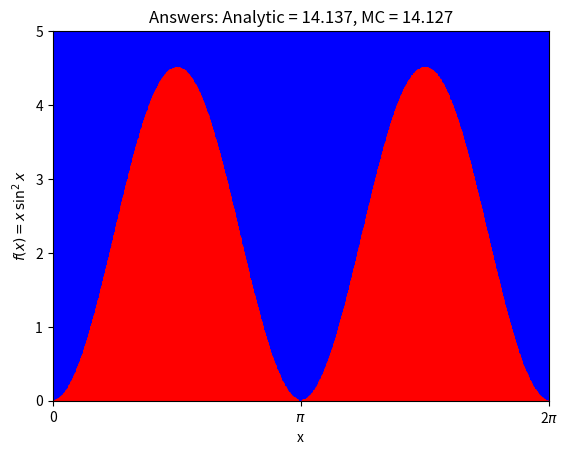

Write the Python code that produced this figure.
import numpy as np, matplotlib.pyplot as plt
N, Npts = 100, 1000000;
analyt = 4.5*np.pi #analyical solution

# formating plot area
x1 = np.arange(0, 2*np.pi+2*np.pi/N, 2*np.pi/N) #(xmin,xmax,xstep)
xi = []; yi = []; xo = []; yo = []
ax = plt.subplot()
y1 = 4.5*np.sin(x1)**2
ax.plot(x1, y1, 'c', linewidth=4)
ax.set_xlim((0, 2*np.pi))
ax.set_ylim((0, 5))
ax.set_xticks([0, np.pi, 2*np.pi])
ax.set_xticklabels(['0', '$\pi$', '2$\pi$'])
ax.set_ylabel('$f(x) = x\, \sin^2 x$')
ax.set_xlabel('x')
#fig.patch.set__visible(False)

def fx(x): return 4.5*np.sin(x)**2

j = 0
xx = 2.*np.pi * np.random.rand(Npts) #x randnumber (0,2*pi)
yy = 5*np.random.rand(Npts) #y random num (0,5)
boxarea = 2. * np.pi * 5. #total area enclosed box (2*pi X 5)
for i in range(1, Npts):
    if (yy[i] <= fx(xx[i])): #if yyi random num  <= f(xxi) at xx rand num, pt (xi, yi)
        xi.append(xx[i])
        yi.append(yy[i])
        j += 1
    else:
        yo.append(yy[i]) #append xxi,yyi that fall above f(x)
        xo.append(xx[i])

    area = boxarea * j/(Npts-1) #TotArea * (sum(pts<=f(x)/Tot pts); The area under curve.
    
ax.plot(xo, yo, 'bo', markersize=1)
ax.plot(xi, yi, 'ro', markersize=1)
ax.set_title('Answers: Analytic = %5.3f, MC = %5.3f'%(analyt, area))
plt.show()